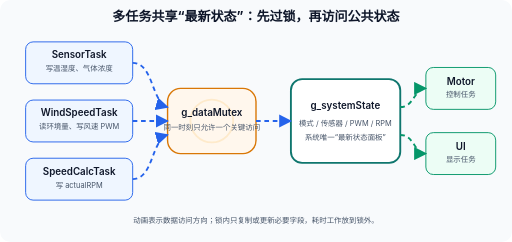
t = 0.00 s
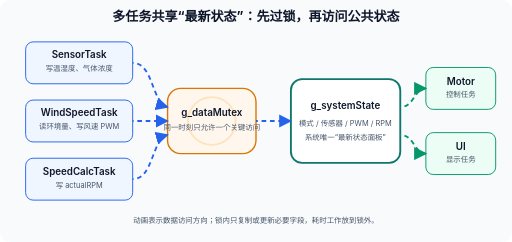
t = 0.25 s
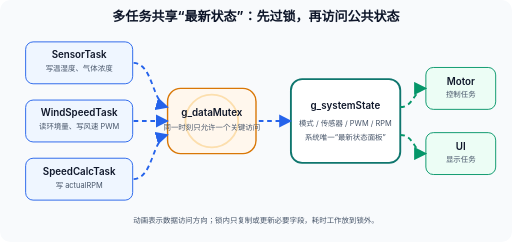
t = 0.50 s
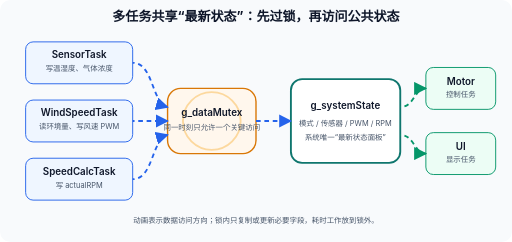
t = 0.75 s
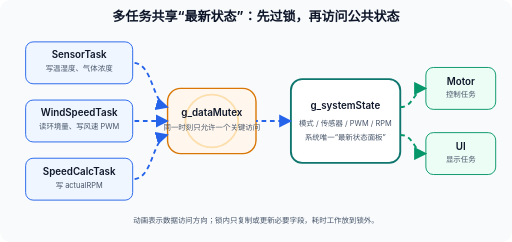
t = 1.00 s
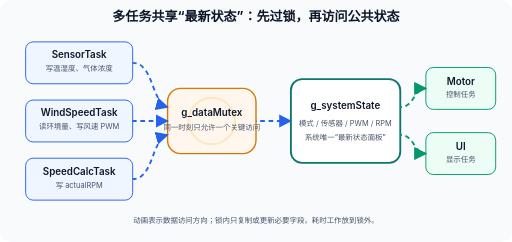
t = 1.31 s

The animated SVG that drew these frames (rendered in a browser with its animation timeline set to each time). Animation: 8 SMIL elements (animate=8); one cycle of 1.50 s, repeats indefinitely.

<?xml version="1.0" encoding="UTF-8"?>
<svg xmlns="http://www.w3.org/2000/svg" width="1100" height="520" viewBox="0 0 1100 520" role="img" aria-labelledby="title desc">
  <title id="title">互斥量保护共享系统状态</title>
  <desc id="desc">传感器、风速和测速任务通过互斥量访问 g_systemState，电机与显示任务读取最新状态。</desc>
  <defs>
    <marker id="arrowBlue" viewBox="0 0 10 10" refX="9" refY="5" markerWidth="7" markerHeight="7" orient="auto-start-reverse"><path d="M 0 0 L 10 5 L 0 10 z" fill="#2563eb"/></marker>
    <marker id="arrowGreen" viewBox="0 0 10 10" refX="9" refY="5" markerWidth="7" markerHeight="7" orient="auto-start-reverse"><path d="M 0 0 L 10 5 L 0 10 z" fill="#059669"/></marker>
    <style>
      .bg{fill:#f8fafc}.box{fill:#fff;stroke:#475569;stroke-width:2}.source{fill:#eff6ff;stroke:#2563eb}.consumer{fill:#ecfdf5;stroke:#059669}.label{font:600 21px -apple-system,BlinkMacSystemFont,"Segoe UI","Microsoft YaHei",sans-serif;fill:#0f172a;text-anchor:middle}.small{font:16px -apple-system,BlinkMacSystemFont,"Segoe UI","Microsoft YaHei",sans-serif;fill:#475569;text-anchor:middle}.title{font:700 28px -apple-system,BlinkMacSystemFont,"Segoe UI","Microsoft YaHei",sans-serif;fill:#0f172a;text-anchor:middle}.flow{fill:none;stroke:#2563eb;stroke-width:4;stroke-dasharray:10 8;marker-end:url(#arrowBlue)}.read{fill:none;stroke:#059669;stroke-width:4;stroke-dasharray:10 8;marker-end:url(#arrowGreen)}
    </style>
  </defs>
  <rect class="bg" width="1100" height="520" rx="22"/>
  <text class="title" x="550" y="45">多任务共享“最新状态”：先过锁，再访问公共状态</text>

  <g>
    <rect class="box source" x="55" y="90" width="230" height="90" rx="16"/>
    <rect class="box source" x="55" y="215" width="230" height="90" rx="16"/>
    <rect class="box source" x="55" y="340" width="230" height="90" rx="16"/>
    <rect x="360" y="190" width="190" height="140" rx="28" fill="#fff7ed" stroke="#d97706" stroke-width="3"/>
    <rect x="625" y="170" width="235" height="180" rx="24" fill="#ffffff" stroke="#0f766e" stroke-width="4"/>
    <rect class="box consumer" x="915" y="145" width="150" height="90" rx="16"/>
    <rect class="box consumer" x="915" y="285" width="150" height="90" rx="16"/>
  </g>

  <g>
    <path class="flow" d="M285 135 C330 135 325 220 360 230"><animate attributeName="stroke-dashoffset" from="36" to="0" dur="0.9s" repeatCount="indefinite"/></path>
    <path class="flow" d="M285 260 L360 260"><animate attributeName="stroke-dashoffset" from="36" to="0" dur="0.9s" repeatCount="indefinite"/></path>
    <path class="flow" d="M285 385 C330 385 325 300 360 290"><animate attributeName="stroke-dashoffset" from="36" to="0" dur="0.9s" repeatCount="indefinite"/></path>
    <path class="flow" d="M550 260 L625 260"><animate attributeName="stroke-dashoffset" from="36" to="0" dur="0.75s" repeatCount="indefinite"/></path>
    <path class="read" d="M860 230 C890 230 890 190 915 190"><animate attributeName="stroke-dashoffset" from="36" to="0" dur="1s" repeatCount="indefinite"/></path>
    <path class="read" d="M860 290 C890 290 890 330 915 330"><animate attributeName="stroke-dashoffset" from="36" to="0" dur="1s" repeatCount="indefinite"/></path>
    <circle cx="455" cy="260" r="46" fill="none" stroke="#f59e0b" stroke-width="4" opacity="0.25"><animate attributeName="r" values="46;62;46" dur="1.5s" repeatCount="indefinite"/><animate attributeName="opacity" values="0.15;0.35;0.15" dur="1.5s" repeatCount="indefinite"/></circle>
  </g>

  <g>
    <text class="label" x="170" y="125">SensorTask</text><text class="small" x="170" y="153">写温湿度、气体浓度</text>
    <text class="label" x="170" y="250">WindSpeedTask</text><text class="small" x="170" y="278">读环境量、写风速 PWM</text>
    <text class="label" x="170" y="375">SpeedCalcTask</text><text class="small" x="170" y="403">写 actualRPM</text>
    <text class="label" x="455" y="250">g_dataMutex</text><text class="small" x="455" y="280">同一时刻只允许一个关键访问</text>
    <text class="label" x="742" y="235">g_systemState</text><text class="small" x="742" y="270">模式 / 传感器 / PWM / RPM</text><text class="small" x="742" y="300">系统唯一“最新状态面板”</text>
    <text class="label" x="990" y="182">Motor</text><text class="small" x="990" y="208">控制任务</text>
    <text class="label" x="990" y="322">UI</text><text class="small" x="990" y="348">显示任务</text>
    <text class="small" x="550" y="480">动画表示数据访问方向；锁内只复制或更新必要字段，耗时工作放到锁外。</text>
  </g>
</svg>
